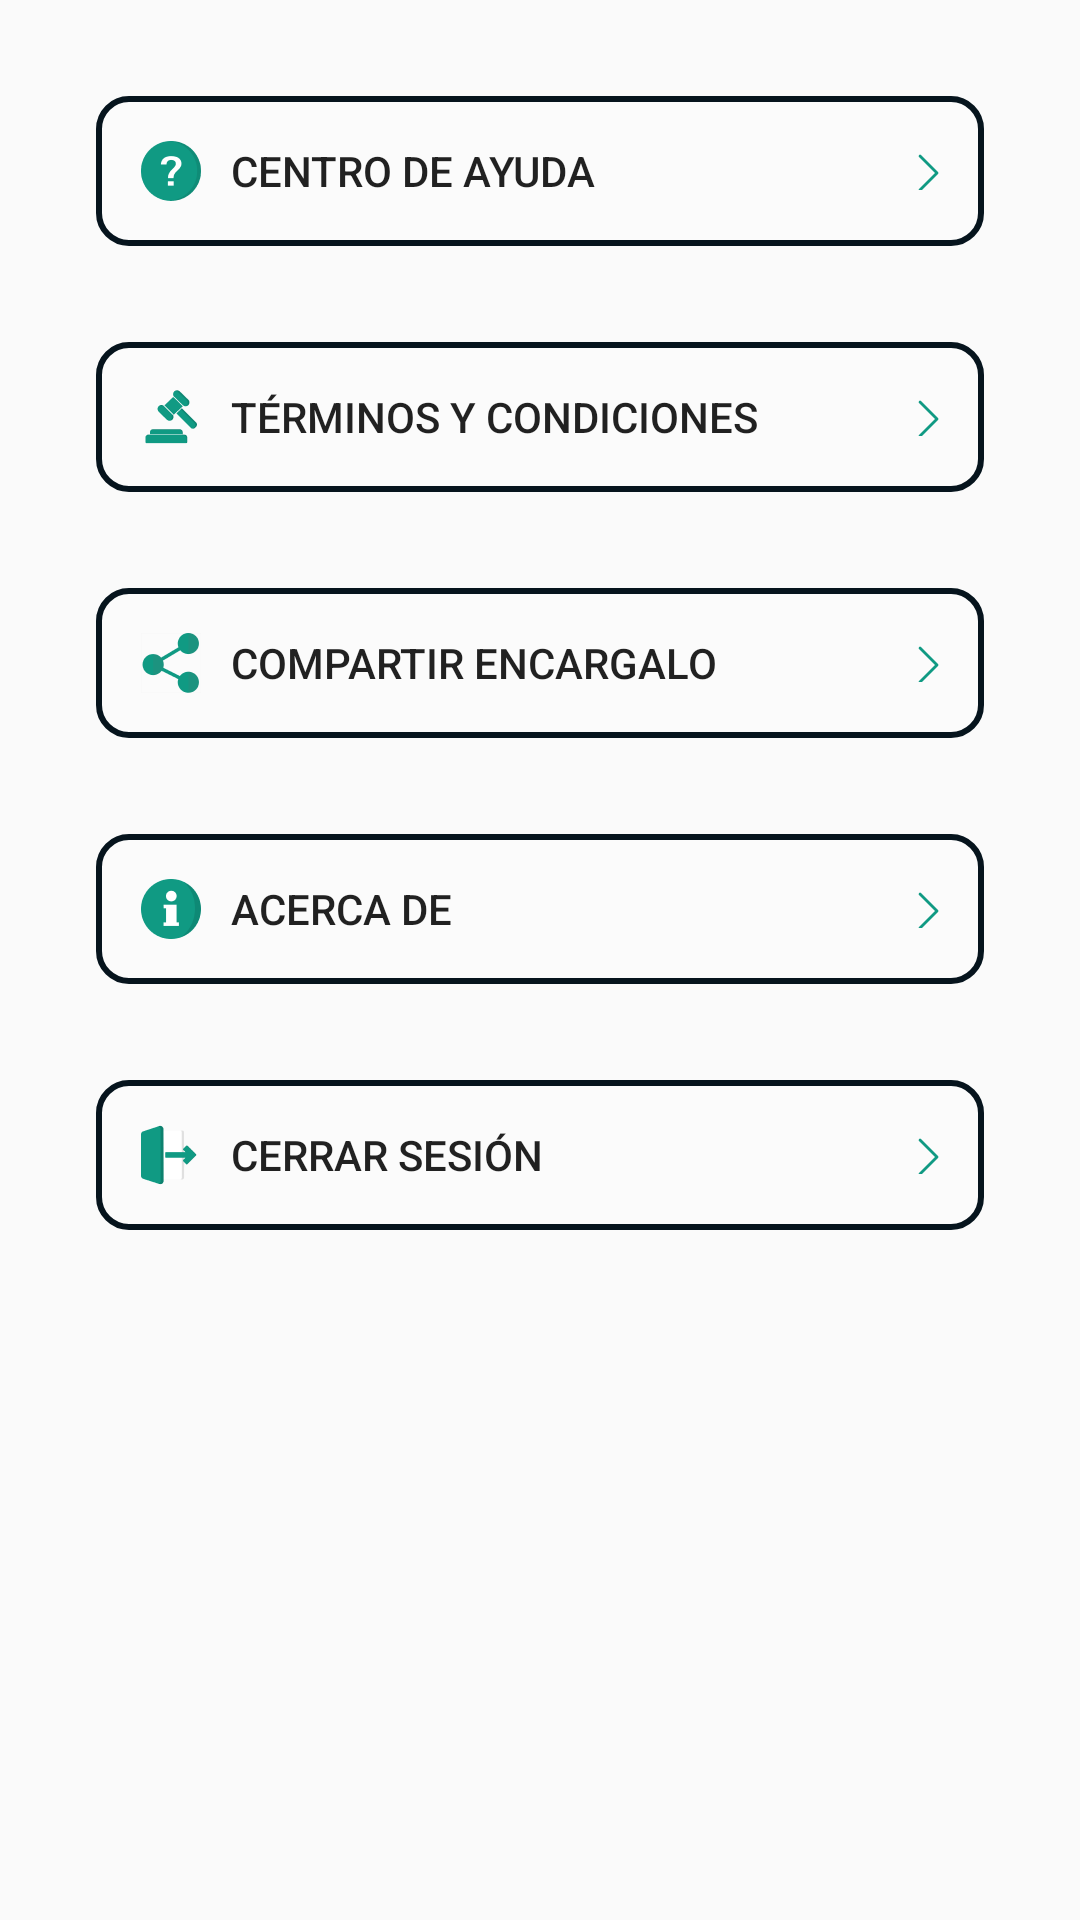

Layout XML and referenced resources for this Android screen:
<!-- AndroidManifest.xml: application theme AppTheme -->
<!-- res/layout/fragment_sp_frgmenusoporte.xml -->
<?xml version="1.0" encoding="utf-8"?>
<ScrollView xmlns:android="http://schemas.android.com/apk/res/android"
    xmlns:app="http://schemas.android.com/apk/res-auto"
    xmlns:tools="http://schemas.android.com/tools"
    android:layout_width="match_parent"
    android:layout_height="match_parent"
    android:focusable="true"
    android:clickable="true"
    android:padding="@dimen/activity_margin"
    tools:context="mx.com.encargalo.repartidor.Inicio_sesion.ui.Soporte.sp_frgmenusoporte" >

    <LinearLayout
        android:layout_width="match_parent"
        android:layout_height="match_parent"
        android:orientation="vertical">

        <Button
            android:id="@+id/btn_centroayuda"
            android:layout_width="match_parent"
            android:layout_height="wrap_content"
            android:drawablePadding="10dp"
            android:background="@drawable/outlinebtn_black"
            style="@style/sp_mspbtncentrodeayuda"
            android:text="@string/sp_varstringbtncentro_de_ayuda" />



        <Button
            android:id="@+id/btn_terminois_condiciones"
            android:layout_width="match_parent"
            android:layout_height="wrap_content"
            android:drawablePadding="10dp"
            android:background="@drawable/outlinebtn_black"
            style="@style/sp_mspbtnteminosycondiciones"
            android:text="@string/sp_varstringbtnteminos_y_condiciones" />

        <Button
            android:id="@+id/btn_compartir"
            android:layout_width="match_parent"
            android:layout_height="wrap_content"
            android:drawablePadding="10dp"
            android:background="@drawable/outlinebtn_black"
            style="@style/sp_mspbtncompartirencargalo"
            android:text="@string/sp_varstringbtncompartir_encargalo" />

        <Button
            android:id="@+id/btn_acerca_de"
            android:layout_width="match_parent"
            android:layout_height="wrap_content"
            android:drawablePadding="10dp"
            android:background="@drawable/outlinebtn_black"
            style="@style/sp_mspbtnacercade"
            android:text="@string/sp_varstringbtnacerca_de" />


        <Button
            android:id="@+id/btn_cerrar_sesion"
            android:layout_width="match_parent"
            android:layout_height="wrap_content"
            android:drawablePadding="10dp"
            android:background="@drawable/outlinebtn_black"
            style="@style/sp_mspbtncerrarsesion"
            android:text="@string/sp_varstringbtncerrar_sesion" />

    </LinearLayout>
</ScrollView>
<!-- resources referenced by this layout -->
<resources>
  <dimen name="activity_margin">16dp</dimen>
  <!-- drawable outlinebtn_black (drawable) -->
  <?xml version="1.0" encoding="utf-8"?>
  <shape xmlns:android="http://schemas.android.com/apk/res/android">
      <solid
          android:color="#1AFFFFFF"
          />
      <padding
          android:left="16dp"
          android:top="18dp"
          android:right="16dp"
          android:bottom="18dp"
          />
      <corners
          android:radius="10dp"
          />
      <stroke
          android:color="@color/black"
          android:width="2dp"/>
  </shape>
  <string name="sp_varstringbtnacerca_de">Acerca de</string>
  <string name="sp_varstringbtncentro_de_ayuda">Centro de ayuda</string>
  <string name="sp_varstringbtncerrar_sesion">Cerrar sesión</string>
  <string name="sp_varstringbtncompartir_encargalo">Compartir encargalo</string>
  <string name="sp_varstringbtnteminos_y_condiciones">Términos y condiciones</string>
  <style name="sp_mspbtnacercade" parent="sp_mspbtngeneral">
          <item name="android:drawableLeft">@drawable/sp_iconacercade</item>
          <item name="android:drawableRight">@drawable/icon_right_</item>
      </style>
  <style name="sp_mspbtncentrodeayuda" parent="sp_mspbtngeneral">
          <item name="android:drawableLeft">@drawable/sp_iconcentrodeayuda</item>
          <item name="android:drawableRight">@drawable/icon_right_</item>
      </style>
  <style name="sp_mspbtncerrarsesion" parent="sp_mspbtngeneral">
          <item name="android:drawableLeft">@drawable/sp_iconcerrarsesion</item>
          <item name="android:drawableRight">@drawable/icon_right_</item>
      </style>
  <style name="sp_mspbtncompartirencargalo" parent="sp_mspbtngeneral">
          <item name="android:drawableLeft">@drawable/sp_iconcompartir</item>
          <item name="android:drawableRight">@drawable/icon_right_</item>
      </style>
  <style name="sp_mspbtnteminosycondiciones" parent="sp_mspbtngeneral">
          <item name="android:drawableLeft">@drawable/so_iconterminosycondiciones</item>
          <item name="android:drawableRight">@drawable/icon_right_</item>
      </style>
  <style name="AppTheme" parent="Theme.AppCompat.Light.DarkActionBar">
          
          <item name="colorPrimary">@color/colorPrimary</item>
          <item name="colorPrimaryDark">@color/colorPrimaryDark</item>
          <item name="colorAccent">@color/colorAccent</item>
          <item name="colorSecondary">@color/green_600</item>
          <item name="actionBarStyle">@style/ActionBarStyle</item>
      </style>
  <color name="black">#06141D</color>
  <style name="sp_mspbtngeneral">
          <item name="android:layout_margin">@dimen/activity_margin</item>
          <item name="android:padding">15dp</item>
          <item name="android:background">@drawable/redondeado_transparente</item>
          <item name="android:textAlignment">textStart</item>
      </style>
  <color name="colorPrimary">#00AAE4</color>
  <color name="colorPrimaryDark">#3700B3</color>
  <color name="colorAccent">#03DAC5</color>
  <color name="green_600">#91C57B</color>
  <style name="ActionBarStyle" parent="Widget.AppCompat.ActionBar">
          <item name="titleTextStyle">@style/ActionBarTitleTextStyle</item>
          <item name="background">@color/blue_400</item>
      </style>
  <style name="ActionBarTitleTextStyle" parent="TextAppearance.AppCompat.Widget.ActionBar.Title">
          <item name="android:textColor">@color/blackPrimary</item>
      </style>
  <color name="blue_400">#9FC5F8</color>
  <color name="transparentPrimary">#00000000</color>
  <dimen name="btn_type_padding">10dp</dimen>
  <dimen name="btn_type_border">1px</dimen>
  <color name="blackPrimary">#1D1D1D</color>
</resources>
